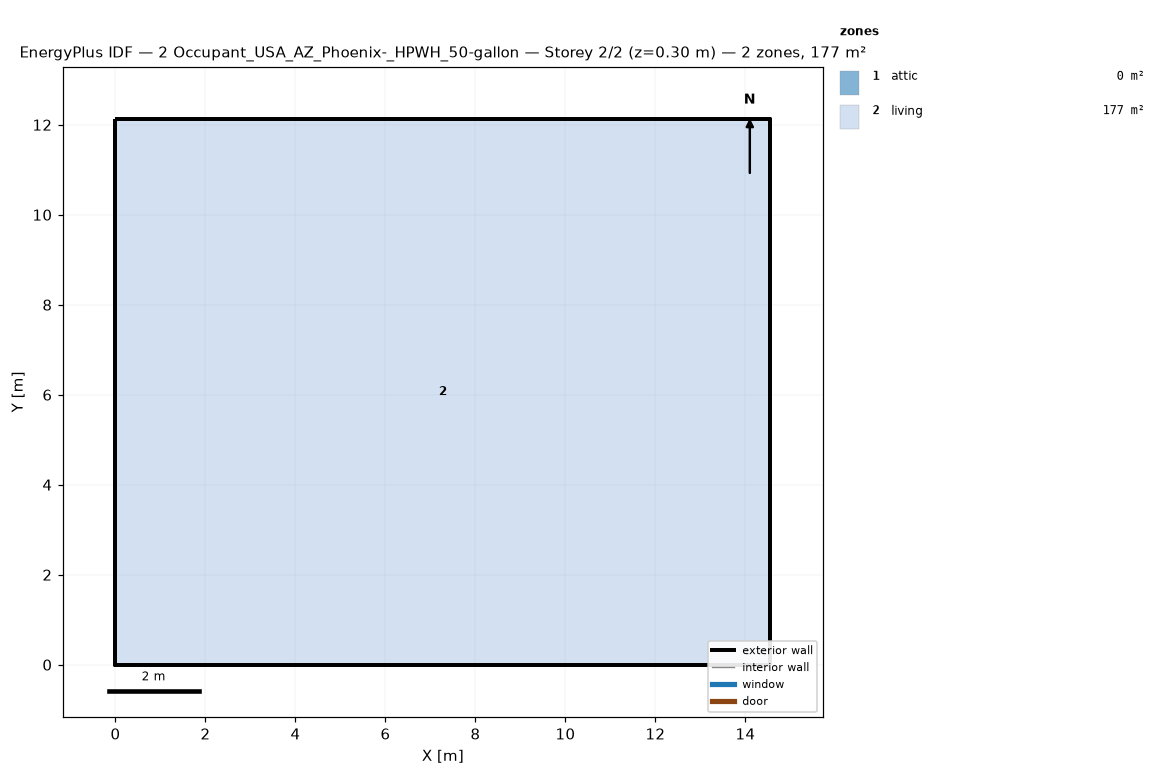
=== STOREY PLAN SPEC (per zone: floor XY polygon, exterior-wall plan segments, windows/doors) ===
zone 1: attic  (0.0 m²)
  exterior wall: (14.55, 0.00) – (14.55, 12.13) – (14.55, 6.06)  [18.2 m]
  exterior wall: (0.00, 12.13) – (0.00, 0.00) – (0.00, 6.06)  [18.2 m]
zone 2: living  (176.5 m²)
  floor: (0.00, 0.00) (0.00, 12.13) (14.55, 12.13) (14.55, 0.00)
  exterior wall: (0.00, 0.00) – (14.55, 0.00)  [14.6 m]
  exterior wall: (14.55, 0.00) – (14.55, 12.13)  [12.1 m]
  exterior wall: (14.55, 12.13) – (0.00, 12.13)  [14.6 m]
  exterior wall: (0.00, 12.13) – (0.00, 0.00)  [12.1 m]

=== DERIVED (storey summary) ===
Building: 2 Occupant_USA_AZ_Phoenix-_HPWH_50-gallon
Storey: 2 of 2  (floor level z = 0.30 m)
Storey gross floor area: 176.5 m²
Zones on this storey: 2
  - attic: floor 0.0 m²; exterior wall 36.4 m (24.5 m²); WWR 0.0%
  - living: floor 176.5 m²; exterior wall 53.4 m (146.4 m²); WWR 0.0%
Zone adjacency: (none detected)